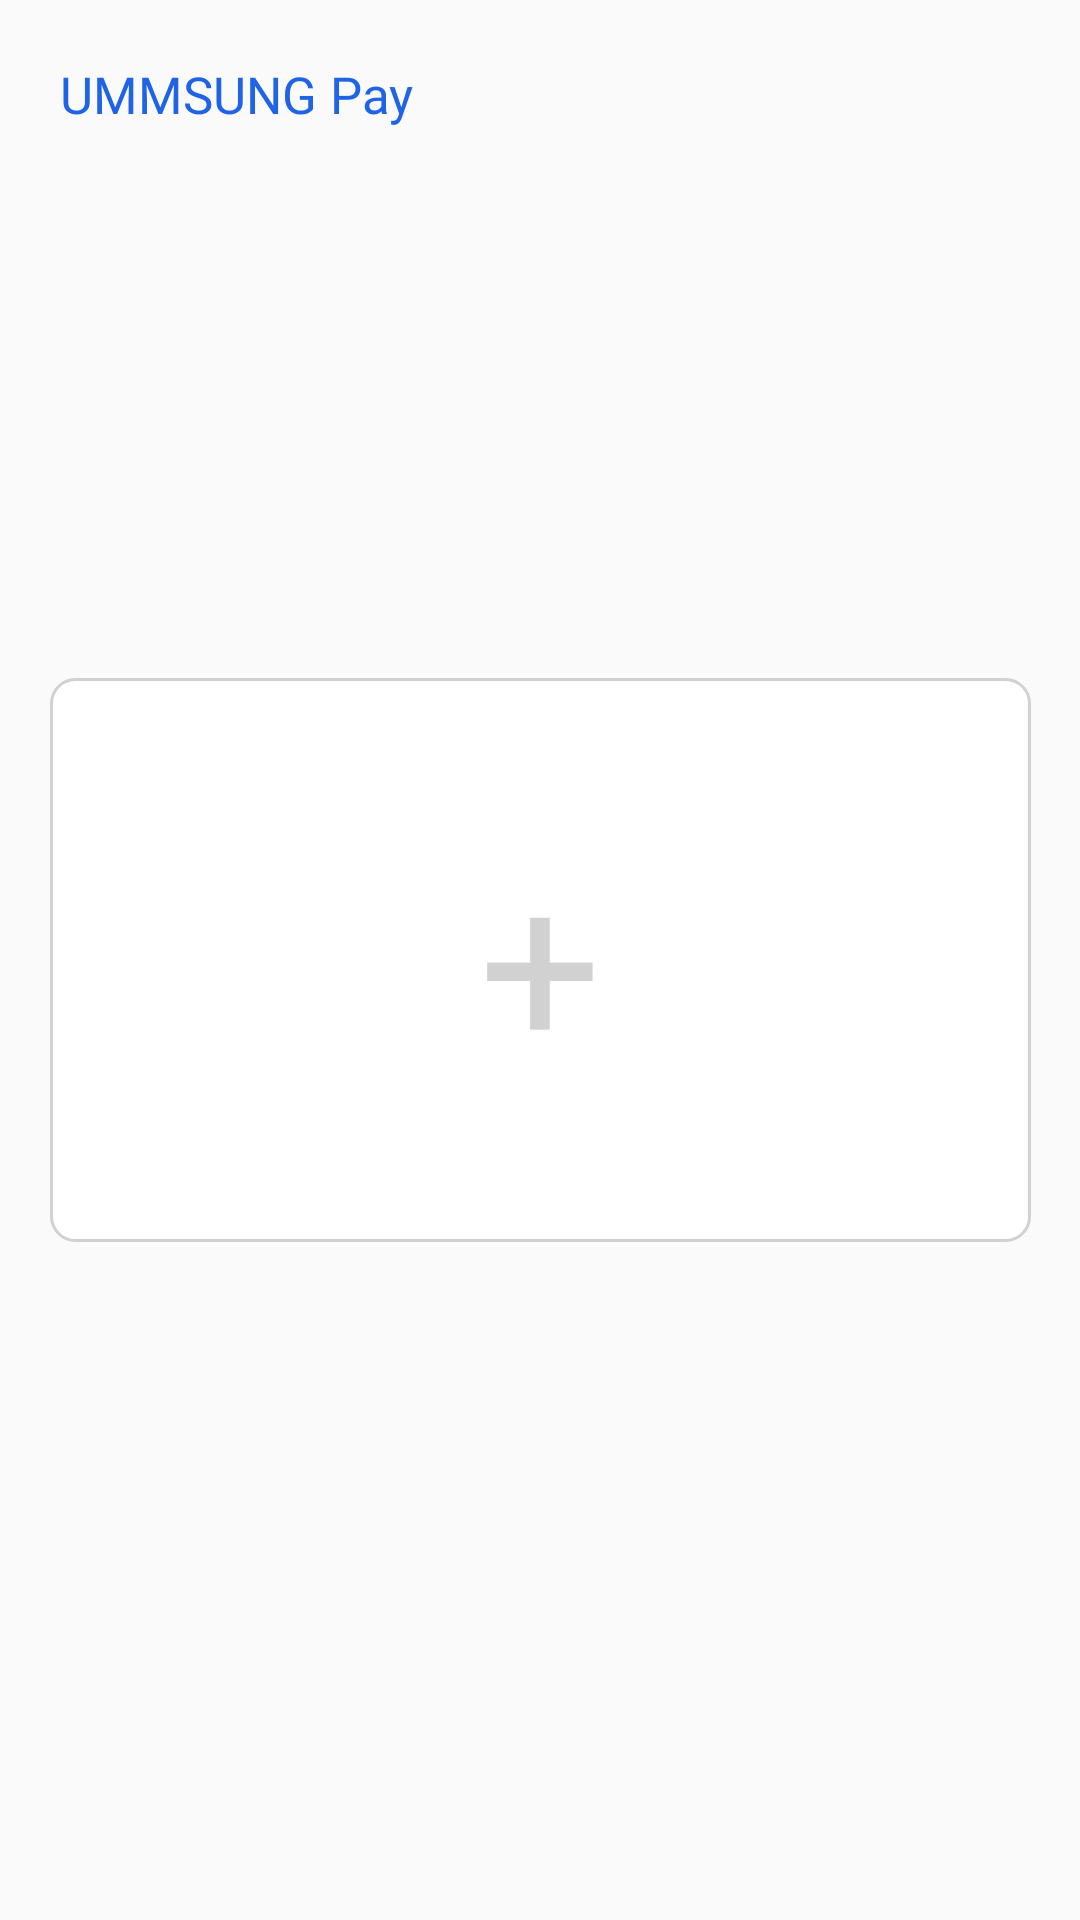

The Android layout XML behind this screen, and the referenced resources:
<!-- AndroidManifest.xml: application theme Theme.example -->
<!-- res/layout/activity_cam_permission.xml -->
<?xml version="1.0" encoding="utf-8"?>
<androidx.constraintlayout.widget.ConstraintLayout xmlns:android="http://schemas.android.com/apk/res/android"
    xmlns:app="http://schemas.android.com/apk/res-auto"
    xmlns:tools="http://schemas.android.com/tools"
    android:layout_width="match_parent"
    android:layout_height="match_parent"
    tools:context=".CamPermissionActivity">

    <TextView
        android:layout_width="wrap_content"
        android:layout_height="wrap_content"
        android:fontFamily="@font/thejamsil_3_regular"
        android:textColor="#1F63E7"
        android:textSize="17sp"
        app:layout_constraintStart_toStartOf="parent"
        app:layout_constraintTop_toTopOf="parent"
        android:layout_marginTop="20dp"
        android:layout_marginStart="20dp"
        android:text="UMMSUNG Pay" />

    <TextView
        android:layout_width="327dp"
        android:layout_height="188dp"
        app:layout_constraintTop_toTopOf="parent"
        app:layout_constraintBottom_toBottomOf="parent"
        app:layout_constraintLeft_toLeftOf="parent"
        app:layout_constraintRight_toRightOf="parent"
        android:background="@drawable/button_cardadd"
        android:textSize="72sp"
        android:textAlignment="center"
        android:textColor="#D1D1D1"
        android:gravity="center"
        android:text="+"
        />

    <Button
        android:id="@+id/buttonNext"
        android:layout_width="match_parent"
        android:layout_height="match_parent"
        android:background="@android:color/transparent"/>

</androidx.constraintlayout.widget.ConstraintLayout>
<!-- resources referenced by this layout -->
<resources>
  <!-- drawable button_cardadd (drawable) -->
  <?xml version="1.0" encoding="utf-8"?>
  <shape xmlns:android="http://schemas.android.com/apk/res/android"
      android:shape="rectangle">
  
      <solid
          android:color="#FFFFFF" />
      <corners
          android:radius="8dp" />
      <stroke
          android:width="1dp"
          android:color="#D1D1D1" />
  
  </shape>
  <style name="Theme.example" parent="Theme.AppCompat.Light.NoActionBar" />
</resources>
